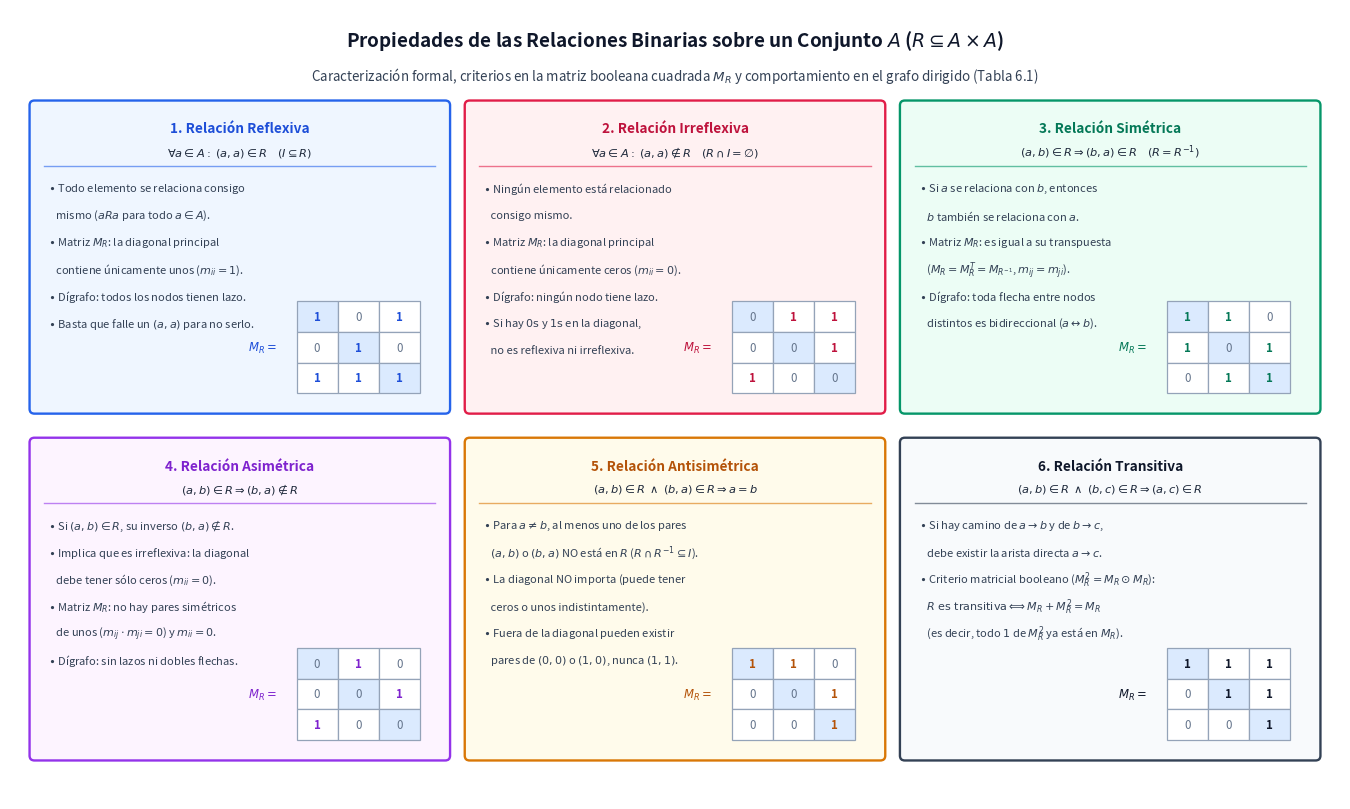

Recreate this plot in Python. (Note: this script raises an exception after producing the figure.)
import os
import matplotlib.pyplot as plt
import matplotlib.patches as patches


def draw_card(ax, x, y, w, h, title, subtitle, lines, mat_rows, bg_color, border_color, title_color):
    rect = patches.FancyBboxPatch(
        (x, y), w, h,
        boxstyle="round,pad=0.05",
        facecolor=bg_color,
        edgecolor=border_color,
        linewidth=1.7
    )
    ax.add_patch(rect)
    ax.text(x + w / 2, y + h - 0.24, title, ha='center', va='center', fontsize=9.8, fontweight='bold', color=title_color)
    ax.text(x + w / 2, y + h - 0.48, subtitle, ha='center', va='center', fontsize=8.2, fontweight='bold', color='#1e293b')
    ax.plot([x + 0.1, x + w - 0.1], [y + h - 0.63, y + h - 0.63], color=border_color, linewidth=1.0, alpha=0.6)

    for idx, ln in enumerate(lines):
        ax.text(x + 0.14, y + h - 0.86 - idx * 0.28, ln, ha='left', va='center', fontsize=8.0, color='#334155')

    # Draw 3x3 example matrix at bottom right of card
    mx0 = x + w - 1.52
    my0 = y + 0.16
    cw, ch = 0.42, 0.32
    ax.text(mx0 - 0.35, my0 + 1.5 * ch, r"$M_R=$", ha='center', va='center', fontsize=8.4, fontweight='bold', color=title_color)
    for r in range(3):
        for c in range(3):
            val = mat_rows[r][c]
            cx = mx0 + c * cw
            cy = my0 + (2 - r) * ch
            is_diag = (r == c)
            cell_bg = '#dbeafe' if is_diag else '#ffffff'
            ax.add_patch(patches.Rectangle((cx, cy), cw, ch, facecolor=cell_bg, edgecolor='#94a3b8', linewidth=0.9))
            ax.text(cx + cw / 2, cy + ch / 2, str(val), ha='center', va='center',
                    fontsize=8.3, fontweight='bold' if val == '1' else 'normal',
                    color=title_color if val == '1' else '#64748b')


def main():
    fig, ax = plt.subplots(figsize=(13.6, 8.2), dpi=180)
    ax.set_xlim(0, 13.6)
    ax.set_ylim(0, 8.2)
    ax.axis('off')

    # Main Title
    ax.text(
        6.8, 7.88,
        r"Propiedades de las Relaciones Binarias sobre un Conjunto $A$ ($R \subseteq A \times A$)",
        ha='center', va='center', fontsize=13.6, fontweight='bold', color='#0f172a'
    )
    ax.text(
        6.8, 7.52,
        r"Caracterización formal, criterios en la matriz booleana cuadrada $M_R$ y comportamiento en el grafo dirigido (Tabla 6.1)",
        ha='center', va='center', fontsize=9.6, color='#334155'
    )

    # 6 Cards in a 2x3 Grid
    # Row 1: Reflexiva, Irreflexiva, Simétrica
    draw_card(
        ax, 0.25, 4.05, 4.2, 3.15,
        "1. Relación Reflexiva",
        r"$\forall a \in A:\; (a, a) \in R \quad (I \subseteq R)$",
        [
            r"$\bullet$ Todo elemento se relaciona consigo",
            r"   mismo ($a R a$ para todo $a \in A$).",
            r"$\bullet$ Matriz $M_R$: la diagonal principal",
            r"   contiene únicamente unos ($m_{ii} = 1$).",
            r"$\bullet$ Dígrafo: todos los nodos tienen lazo.",
            r"$\bullet$ Basta que falle un $(a,a)$ para no serlo."
        ],
        [["1", "0", "1"], ["0", "1", "0"], ["1", "1", "1"]],
        '#eff6ff', '#2563eb', '#1d4ed8'
    )

    draw_card(
        ax, 4.7, 4.05, 4.2, 3.15,
        "2. Relación Irreflexiva",
        r"$\forall a \in A:\; (a, a) \notin R \quad (R \cap I = \emptyset)$",
        [
            r"$\bullet$ Ningún elemento está relacionado",
            r"   consigo mismo.",
            r"$\bullet$ Matriz $M_R$: la diagonal principal",
            r"   contiene únicamente ceros ($m_{ii} = 0$).",
            r"$\bullet$ Dígrafo: ningún nodo tiene lazo.",
            r"$\bullet$ Si hay $0\mathrm{s}$ y $1\mathrm{s}$ en la diagonal,",
            r"   no es reflexiva ni irreflexiva."
        ],
        [["0", "1", "1"], ["0", "0", "1"], ["1", "0", "0"]],
        '#fff1f2', '#e11d48', '#be123c'
    )

    draw_card(
        ax, 9.15, 4.05, 4.2, 3.15,
        "3. Relación Simétrica",
        r"$(a, b) \in R \Rightarrow (b, a) \in R \quad (R = R^{-1})$",
        [
            r"$\bullet$ Si $a$ se relaciona con $b$, entonces",
            r"   $b$ también se relaciona con $a$.",
            r"$\bullet$ Matriz $M_R$: es igual a su transpuesta",
            r"   ($M_R = M_R^T = M_{R^{-1}}$, $m_{ij} = m_{ji}$).",
            r"$\bullet$ Dígrafo: toda flecha entre nodos",
            r"   distintos es bidireccional ($a \leftrightarrow b$)."
        ],
        [["1", "1", "0"], ["1", "0", "1"], ["0", "1", "1"]],
        '#ecfdf5', '#059669', '#047857'
    )

    # Row 2: Asimétrica, Antisimétrica, Transitiva
    draw_card(
        ax, 0.25, 0.45, 4.2, 3.25,
        "4. Relación Asimétrica",
        r"$(a, b) \in R \Rightarrow (b, a) \notin R$",
        [
            r"$\bullet$ Si $(a,b) \in R$, su inverso $(b,a) \notin R$.",
            r"$\bullet$ Implica que es irreflexiva: la diagonal",
            r"   debe tener sólo ceros ($m_{ii} = 0$).",
            r"$\bullet$ Matriz $M_R$: no hay pares simétricos",
            r"   de unos ($m_{ij} \cdot m_{ji} = 0$) y $m_{ii} = 0$.",
            r"$\bullet$ Dígrafo: sin lazos ni dobles flechas."
        ],
        [["0", "1", "0"], ["0", "0", "1"], ["1", "0", "0"]],
        '#fdf4ff', '#9333ea', '#7e22ce'
    )

    draw_card(
        ax, 4.7, 0.45, 4.2, 3.25,
        "5. Relación Antisimétrica",
        r"$(a, b) \in R \;\wedge\; (b, a) \in R \Rightarrow a = b$",
        [
            r"$\bullet$ Para $a \neq b$, al menos uno de los pares",
            r"   $(a,b)$ o $(b,a)$ NO está en $R$ ($R \cap R^{-1} \subseteq I$).",
            r"$\bullet$ La diagonal NO importa (puede tener",
            r"   ceros o unos indistintamente).",
            r"$\bullet$ Fuera de la diagonal pueden existir",
            r"   pares de $(0,0)$ o $(1,0)$, nunca $(1,1)$."
        ],
        [["1", "1", "0"], ["0", "0", "1"], ["0", "0", "1"]],
        '#fffbeb', '#d97706', '#b45309'
    )

    draw_card(
        ax, 9.15, 0.45, 4.2, 3.25,
        "6. Relación Transitiva",
        r"$(a, b) \in R \;\wedge\; (b, c) \in R \Rightarrow (a, c) \in R$",
        [
            r"$\bullet$ Si hay camino de $a \to b$ y de $b \to c$,",
            r"   debe existir la arista directa $a \to c$.",
            r"$\bullet$ Criterio matricial booleano ($M_R^2 = M_R \odot M_R$):",
            r"   $R\text{ es transitiva} \Longleftrightarrow M_R + M_R^2 = M_R$",
            r"   (es decir, todo $1$ de $M_R^2$ ya está en $M_R$)."
        ],
        [["1", "1", "1"], ["0", "1", "1"], ["0", "0", "1"]],
        '#f8fafc', '#334155', '#0f172a'
    )

    plt.tight_layout()
    out_path = os.path.join(os.path.dirname(os.path.abspath(__file__)), "propiedades-de-las-relaciones-digrafos-matrices.png")
    plt.savefig(out_path, dpi=180, bbox_inches='tight', facecolor='white')
    plt.close()


if __name__ == "__main__":
    main()
